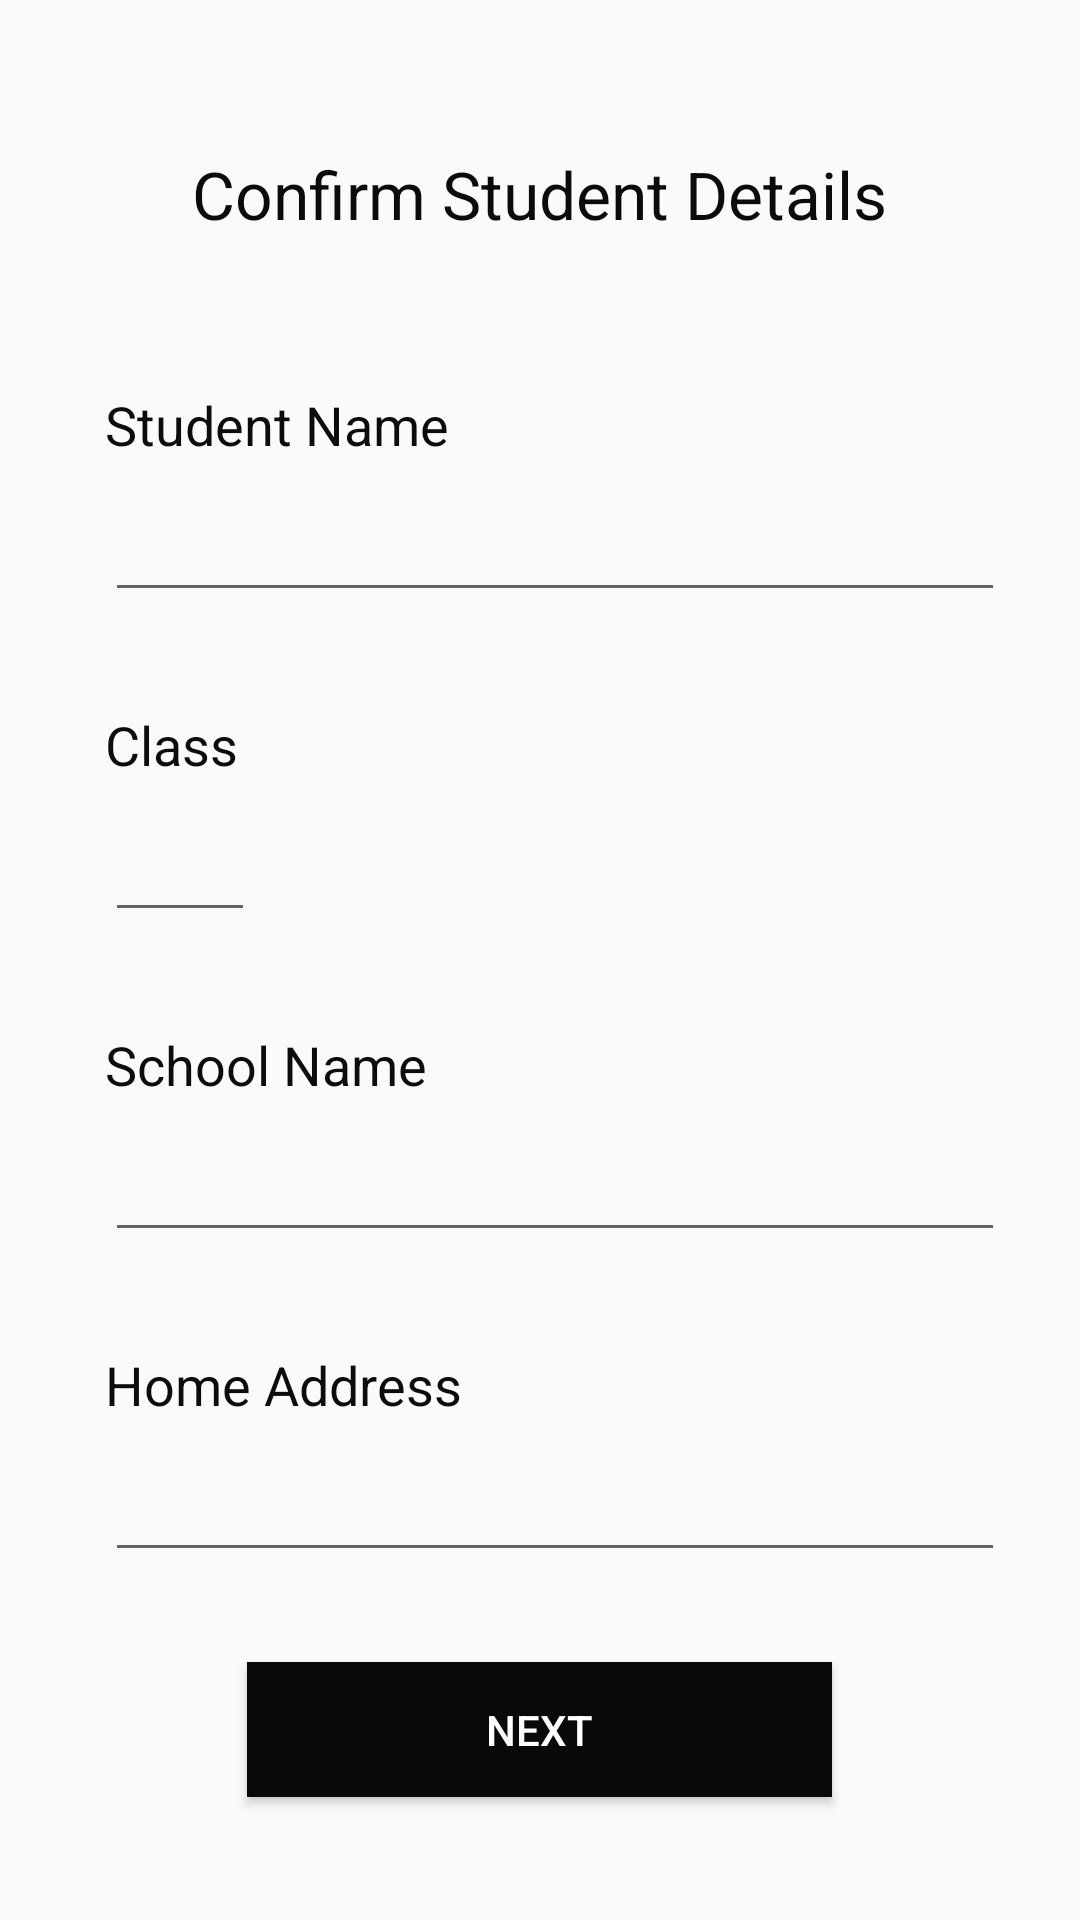

This screen was rendered from an Android layout file. Write that file and the resources it references.
<!-- AndroidManifest.xml: application theme AppTheme -->
<!-- res/layout/activity_request_ride.xml -->
<?xml version="1.0" encoding="utf-8"?>
<androidx.appcompat.widget.LinearLayoutCompat xmlns:android="http://schemas.android.com/apk/res/android"
    xmlns:app="http://schemas.android.com/apk/res-auto"
    xmlns:tools="http://schemas.android.com/tools"
    android:layout_width="match_parent"
    android:layout_height="match_parent"
    android:orientation="vertical"
    tools:context=".RequestRide">

    <TextView
        android:id="@+id/textView13"
        android:layout_width="wrap_content"
        android:layout_height="wrap_content"


        android:layout_gravity="center"
        android:layout_marginTop="50dp"

        android:layout_marginBottom="50dp"
        android:text="Confirm Student Details"

        android:textColor="#0B0B0B"
        android:textSize="22sp" />

    <TextView
        android:id="@+id/textView5"
        android:layout_width="wrap_content"
        android:layout_height="wrap_content"
        android:layout_marginLeft="35dp"
        android:layout_marginBottom="9dp"
        android:text="Student Name"
        android:textColor="#0C0C0C"

        android:textSize="18sp" />

    <EditText
        android:id="@+id/studentnameid"
        android:layout_width="300dp"
        android:layout_height="wrap_content"
        android:layout_marginLeft="35dp"
        android:layout_marginBottom="32dp"

        android:textColor="#121111"
        android:textSize="18sp" />


    <TextView
        android:id="@+id/textView7"
        android:layout_width="wrap_content"
        android:layout_height="wrap_content"
        android:layout_marginLeft="35dp"
        android:layout_marginBottom="9dp"
        android:text="Class"
        android:textColor="#0C0C0C"
        android:textSize="18sp" />


    <EditText
        android:id="@+id/classid"
        android:layout_width="50dp"
        android:layout_height="wrap_content"
        android:layout_marginLeft="35dp"
        android:layout_marginBottom="32dp"
        android:inputType="number"
        android:textColor="#121111"
        android:textSize="18sp" />


    <TextView
        android:id="@+id/textView9"
        android:layout_width="wrap_content"
        android:layout_height="wrap_content"
        android:layout_marginLeft="35dp"
        android:layout_marginBottom="9dp"
        android:text="School Name"
        android:textColor="#0C0C0C"
        android:textSize="18sp" />

    <EditText
        android:id="@+id/schoolnameid"
        android:layout_width="300dp"
        android:layout_height="wrap_content"
        android:layout_marginLeft="35dp"
        android:layout_marginBottom="32dp"

        android:textColor="#121111"
        android:textSize="18sp"
        />


    <TextView
        android:id="@+id/textView11"
        android:layout_width="wrap_content"
        android:layout_height="wrap_content"
        android:layout_marginLeft="35dp"
        android:layout_marginBottom="9dp"
        android:text="Home Address"
        android:textColor="#0C0C0C"
        android:textSize="18sp" />


    <EditText
        android:id="@+id/homeaddressid"
        android:layout_width="300dp"
        android:layout_height="wrap_content"

        android:layout_marginLeft="35dp"

        android:textColor="#121111"
        android:textSize="18sp" />


    <Button
        android:id="@+id/editdetailsid"
        android:layout_width="195dp"
        android:layout_height="45dp"

        android:layout_gravity="center"
        android:layout_marginTop="30dp"

        android:background="#090909"
        android:text="Next"
        android:textColor="#FFFFFF" />
</androidx.appcompat.widget.LinearLayoutCompat>
<!-- resources referenced by this layout -->
<resources>
  <style name="AppTheme" parent="Theme.AppCompat.Light.DarkActionBar">
          
          <item name="colorPrimary">@color/colorPrimary</item>
          <item name="colorPrimaryDark">@color/colorPrimaryDark</item>
          <item name="colorAccent">@color/colorAccent</item>
      </style>
  <color name="colorPrimary">#0d0d0d</color>
  <color name="colorPrimaryDark">#000000</color>
  <color name="colorAccent">#03DAC5</color>
</resources>
